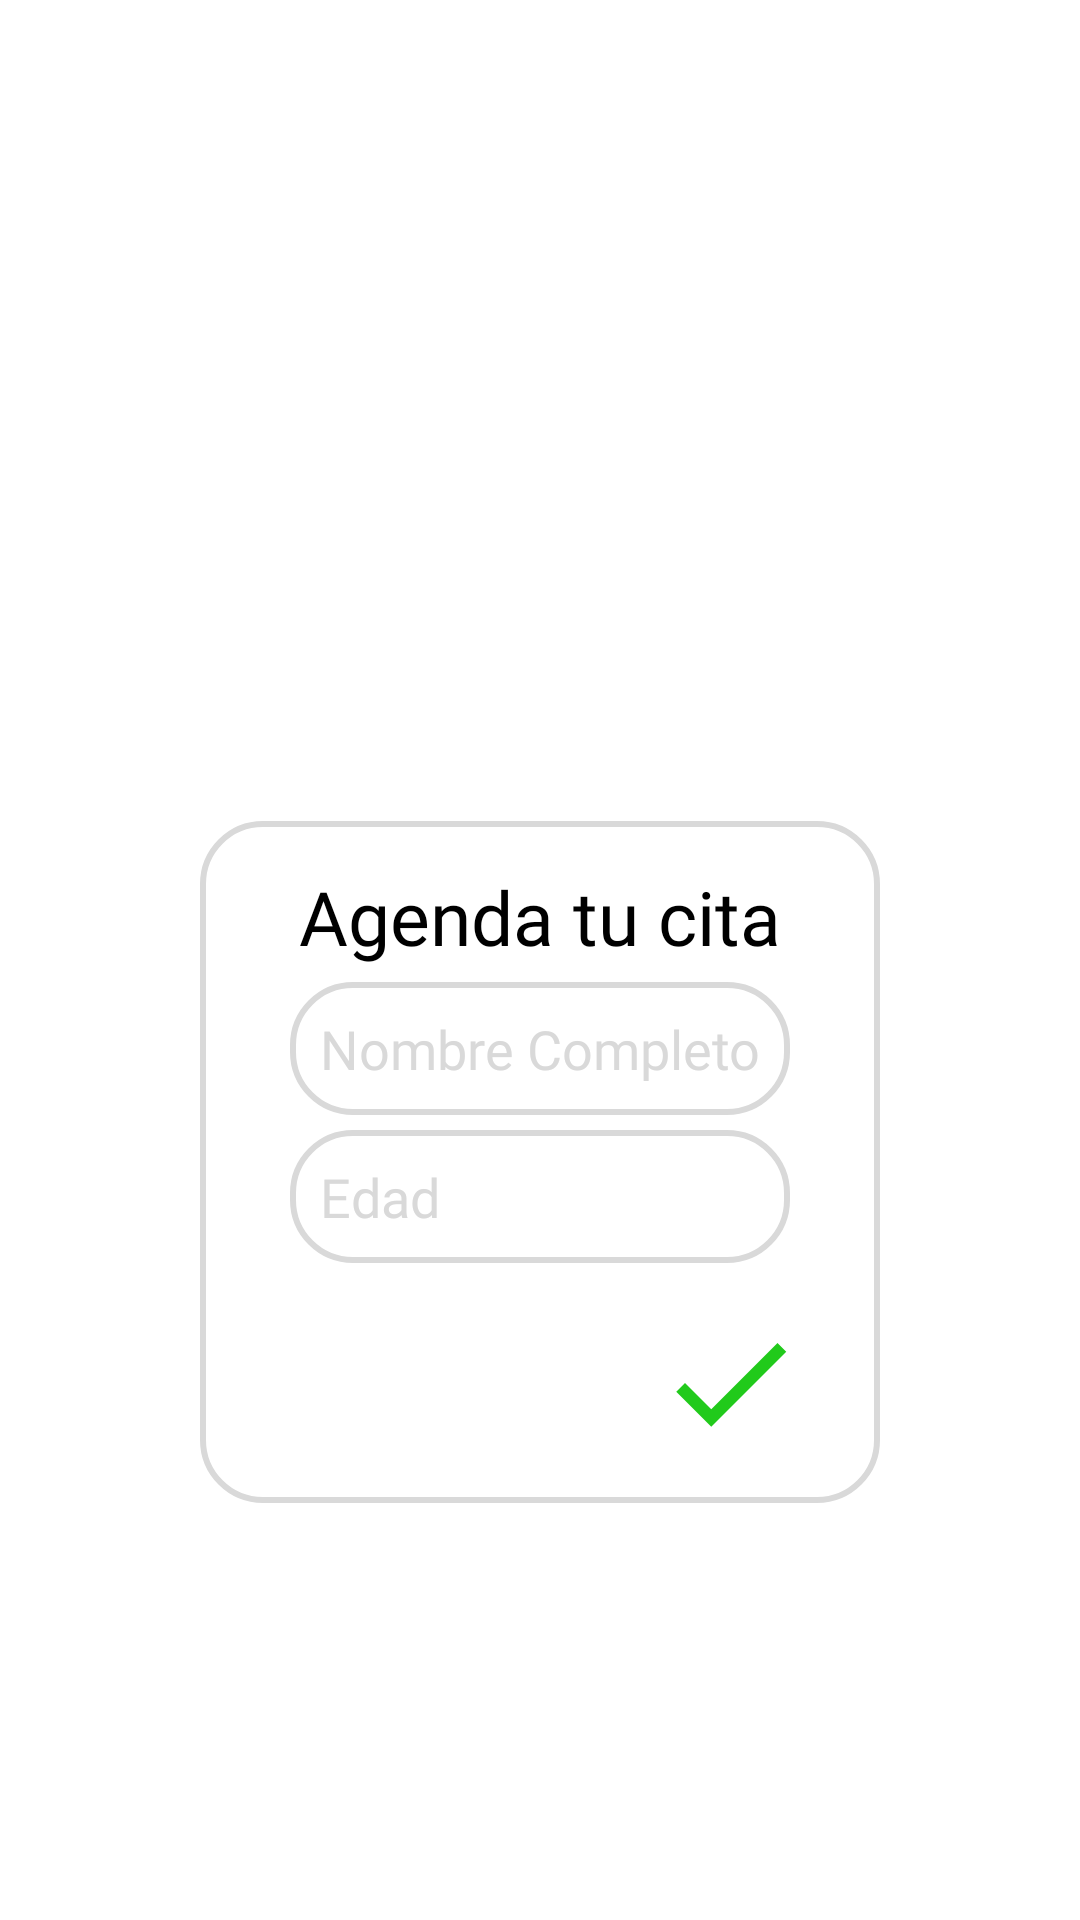

This screen was rendered from an Android layout file. Write that file and the resources it references.
<!-- AndroidManifest.xml: application theme Base.Theme.HelloAndriodStudio -->
<!-- res/layout/targeta_registro.xml -->
<?xml version="1.0" encoding="utf-8"?>
<androidx.constraintlayout.widget.ConstraintLayout xmlns:android="http://schemas.android.com/apk/res/android"
    xmlns:app="http://schemas.android.com/apk/res-auto"
    android:layout_width="match_parent"
    android:layout_height="match_parent">

    <LinearLayout
        android:id="@+id/agenda_layout"
        android:layout_width="wrap_content"
        android:layout_height="wrap_content"
        android:layout_alignParentBottom="true"
        android:background="@drawable/shape_tar"
        android:foregroundGravity="center"
        android:orientation="vertical"
        android:padding="15dp"
        app:layout_constraintBottom_toBottomOf="parent"
        app:layout_constraintEnd_toEndOf="parent"
        app:layout_constraintStart_toStartOf="parent"
        app:layout_constraintTop_toTopOf="parent"
        app:layout_constraintVertical_bias="0.663">

        <TextView
            android:layout_width="match_parent"
            android:layout_height="wrap_content"
            android:fontFamily="@font/comfortaa_regular"
            android:gravity="center"
            android:text="@string/tv_agenda"
            android:textColor="@color/black"
            android:textSize="25sp" />


        <EditText
            android:id="@+id/nombre_paciente"
            android:layout_width="match_parent"
            android:layout_height="wrap_content"
            android:layout_gravity="center"
            android:layout_marginStart="15dp"
            android:layout_marginTop="5dp"
            android:layout_marginEnd="15dp"
            android:background="@drawable/shape_tar"
            android:fontFamily="@font/comfortaa_bold"
            android:hint="@string/ed_usuario"
            android:inputType="text"
            android:maxLength="35"
            android:padding="10dp"
            android:textColor="@color/black"
            android:textColorHint="@color/dark_grey"
            android:textSize="18sp" />

        <EditText
            android:id="@+id/edad_paciente"
            android:layout_width="match_parent"
            android:layout_height="wrap_content"
            android:layout_gravity="center"
            android:layout_marginStart="15dp"
            android:layout_marginTop="5dp"
            android:layout_marginEnd="15dp"
            android:background="@drawable/shape_tar"
            android:fontFamily="@font/comfortaa_bold"
            android:hint="@string/ed_edad"
            android:inputType="number"
            android:maxLength="3"
            android:padding="10dp"
            android:paddingEnd="15dp"
            android:textColor="@color/black"
            android:textColorHint="@color/dark_grey"
            android:textSize="18sp" />

        <androidx.appcompat.widget.AppCompatSpinner
            android:id="@+id/spinnersex_paciente"
            style="@style/CustomTextSpinner"
            android:layout_width="match_parent"
            android:layout_height="wrap_content"
            android:layout_gravity="start"
            android:layout_marginStart="15dp"
            android:layout_marginTop="5dp"
            android:layout_marginEnd="15dp"
            android:background="@drawable/shape_tar"
            android:fontFamily="@font/comfortaa_bold"
            android:paddingStart="3dp"
            android:textSize="18sp" />

        <androidx.appcompat.widget.AppCompatSpinner
            android:id="@+id/spinnerDepartamento_paciente"
            style="@style/CustomTextSpinner"
            android:layout_width="match_parent"
            android:layout_height="wrap_content"
            android:layout_gravity="start"
            android:layout_marginStart="15dp"
            android:layout_marginTop="5dp"
            android:layout_marginEnd="15dp"
            android:background="@drawable/shape_tar"
            android:fontFamily="@font/comfortaa_bold"
            android:paddingStart="3dp"
            android:textSize="18sp" />


        <LinearLayout
            android:layout_width="match_parent"
            android:layout_height="wrap_content"
            android:layout_marginTop="5dp"
            android:gravity="end"
            android:orientation="horizontal">

            <androidx.appcompat.widget.AppCompatButton
                android:id="@+id/checked"
                android:layout_width="50dp"
                android:layout_height="50dp"
                android:layout_gravity="end"
                android:layout_marginEnd="10dp"
                android:background="@drawable/baseline_done_24" />

        </LinearLayout>

    </LinearLayout>


</androidx.constraintlayout.widget.ConstraintLayout>
<!-- resources referenced by this layout -->
<resources>
  <color name="black">#FF000000</color>
  <color name="dark_grey">#D9D9D9</color>
  <!-- drawable baseline_done_24 (drawable) -->
  <vector xmlns:android="http://schemas.android.com/apk/res/android" android:height="24dp" android:tint="#21CA1B" android:viewportHeight="24" android:viewportWidth="24" android:width="24dp">
        
      <path android:fillColor="@android:color/white" android:pathData="M9,16.2L4.8,12l-1.4,1.4L9,19 21,7l-1.4,-1.4L9,16.2z"/>
      
  </vector>
  <!-- drawable shape_tar (drawable) -->
  <?xml version="1.0" encoding="utf-8"?>
  <selector xmlns:android="http://schemas.android.com/apk/res/android">
      <item android:state_enabled="true" android:state_focused="true">
          <shape android:shape="rectangle">
              <solid android:color="@color/white" />
              <corners android:radius="20dp" />
              <stroke android:width="2dp" android:color="@color/blue"/>
          </shape>
      </item>
  
      <item android:state_enabled="true">
          <shape android:shape="rectangle">
              <solid android:color="@android:color/white" />
              <corners android:radius="20dp" />
              <stroke android:width="2dp" android:color="@color/dark_grey"/>
          </shape>
      </item>
  
  </selector>
  <string name="ed_edad">Edad</string>
  <string name="ed_usuario">Nombre Completo</string>
  <string name="tv_agenda">Agenda tu cita</string>
  <style name="CustomTextSpinner" parent="Widget.AppCompat.Spinner">
              <item name="android:textColor">@color/dark_grey</item>
          </style>
  <style name="Base.Theme.HelloAndriodStudio" parent="Theme.MaterialComponents.Light.NoActionBar">
          
          <item name="colorPrimary">@color/blue</item>
          <item name="colorSecondary">@color/blue</item>
  
      </style>
  <color name="white">#FFFFFFFF</color>
  <color name="blue">#009AFF</color>
</resources>
